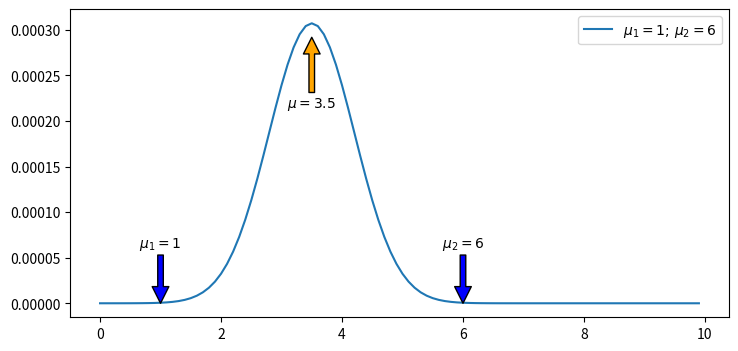

Here is the Python script that generated this plot:
import matplotlib.pyplot as plt
import numpy as np

def gauss(x, mu, sigma):
    return np.exp(-0.5*((x-mu)/sigma)**2)/(np.sqrt(2*np.pi)*sigma)

fig = plt.gcf()

def plot(mu2):
    x = np.arange(0, 10, .1)
    y = gauss(x, 1, 1)*gauss(x, mu2, 1)
    M = np.max(y)*0.2
    label = '$\\mu_1=1;\\,\\mu_2={}$'.format(mu2)
    plt.plot(x, y, label = label)
    plt.legend()
    mu = (1+mu2)/2
    arr = dict(facecolor='blue')
    plt.annotate('$\\mu_1 = 1$', xy = (1, 0.),
                 ha = 'center',
                 xytext = (1, M), arrowprops = arr)
    plt.annotate('$\\mu_2 = {}$'.format(mu2),
                 xy = (mu2, 0.), ha = 'center',
                 xytext = (mu2, M), arrowprops = arr)
    arr = dict(facecolor='orange')
    plt.annotate('$\\mu = {}$'.format(mu),
                 xy = (mu, M/0.2*0.95),
                 xytext = (mu, M/0.2*0.70),
                 arrowprops = arr, ha = 'center')
    return plt

mu2 = 1
while mu2 < 20:
    plot(mu2)
    plt.pause(0.5)
    fig.clf()
    fig.canvas.draw()
    mu2 += 1

plt.figure(figsize=(8.5,4))
plot(6)
plt.savefig('product-of-gaussians.png')
